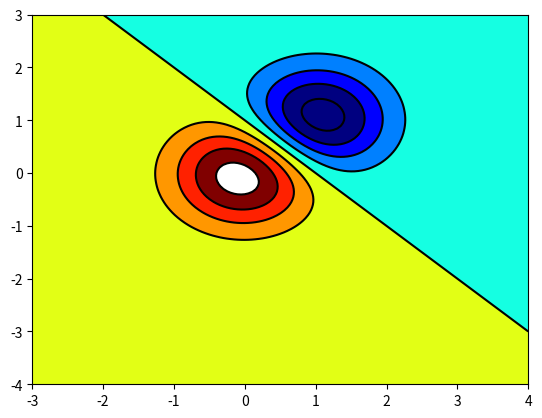

This figure's Python source:
import matplotlib.pyplot as plt
import numpy as np
from matplotlib import cm

# Default delta is large because that makes it fast, and it illustrates
# the correct registration between image and contours.
delta = 0.05

extent = (-3, 4, -4, 3)

x = np.arange(-3.0, 4.001, delta)
y = np.arange(-4.0, 3.001, delta)
X, Y = np.meshgrid(x, y)
Z1 = np.exp(-X**2 - Y**2)
Z2 = np.exp(-(X - 1)**2 - (Y - 1)**2)
Z = (Z1 - Z2) * 2

# Boost the upper limit to avoid truncation errors.
levels = np.arange(-2.0, 1.601, 0.4)

norm = cm.colors.Normalize(vmax=abs(Z).max(), vmin=-abs(Z).max())
#cmap = cm.PRGn
cmap = "jet"

fig, axs = plt.subplots(nrows=1, ncols=1)


cset1 = axs.contourf(X, Y, Z, levels, norm=norm,
                        cmap=cm.get_cmap(cmap, len(levels) - 1))
# It is not necessary, but for the colormap, we need only the
# number of levels minus 1.  To avoid discretization error, use
# either this number or a large number such as the default (256).

# If we want lines as well as filled regions, we need to call
# contour separately; don't try to change the edgecolor or edgewidth
# of the polygons in the collections returned by contourf.
# Use levels output from previous call to guarantee they are the same.

cset2 = axs.contour(X, Y, Z, cset1.levels, colors='k')

# We don't really need dashed contour lines to indicate negative
# regions, so let's turn them off.

for c in cset2.collections:
    c.set_linestyle('solid')


plt.show()

